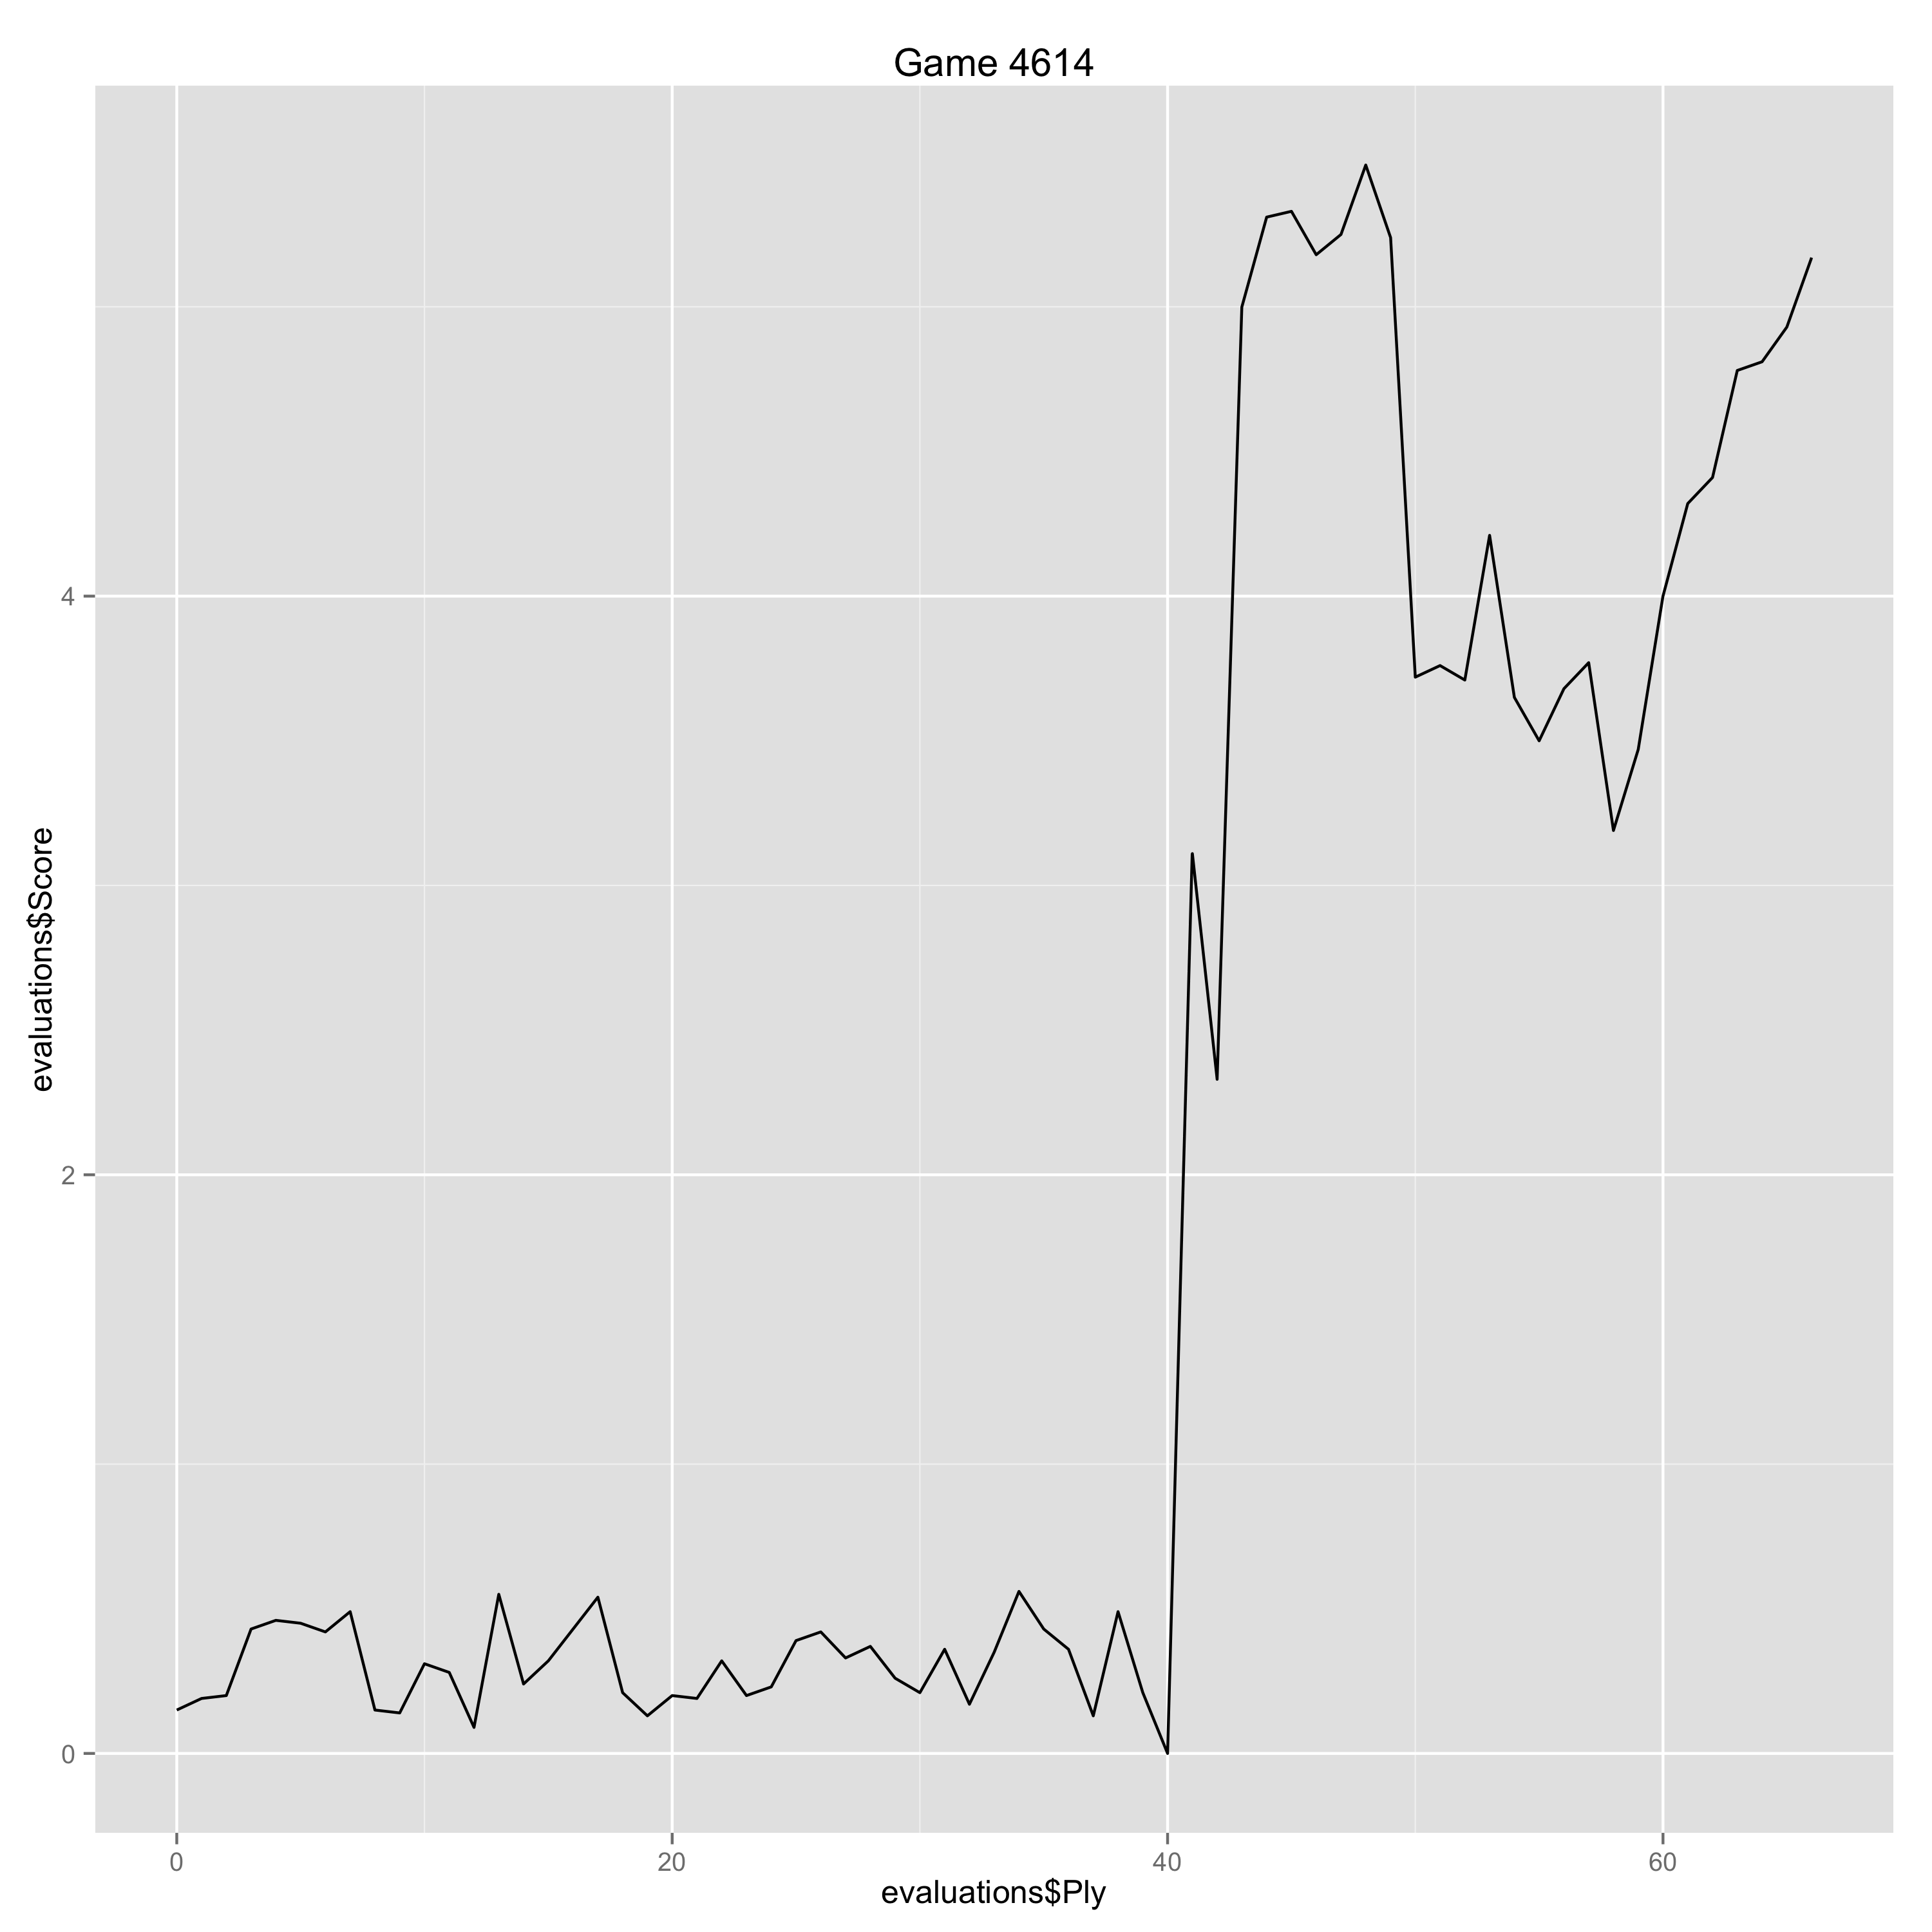

Values plotted in this chart, from the file beside it:
Ply, Move, White, Black, Score, Eval, Comment
0, [1], d4, , 0.15, 0.15, 
1, [1], , Nf6, 0.19, -0.04, 
2, [2], c4, , 0.2, 0.01, 
3, [2], , g6, 0.43, -0.23, 
4, [3], Nc3, , 0.46, 0.03, 
5, [3], , d5, 0.45, 0.01, 
6, [4], Nf3, , 0.42, -0.03, 
7, [4], , Bg7, 0.49, -0.07, 
8, [5], Qb3, , 0.15, -0.34, 
9, [5], , dxc4, 0.14, 0.01, 
10, [6], Qxc4, , 0.31, 0.17, 
11, [6], , O-O, 0.28, 0.03, 
12, [7], e4, , 0.09, -0.19, 
13, [7], , Na6, 0.55, -0.46, 
14, [8], Be2, , 0.24, -0.31, 
15, [8], , c5, 0.32, -0.08, 
16, [9], d5, , 0.43, 0.11, 
17, [9], , e6, 0.54, -0.11, 
18, [10], Bg5, , 0.21, -0.33, 
19, [10], , exd5, 0.13, 0.08, 
20, [11], Nxd5, , 0.2, 0.07, 
21, [11], , Be6, 0.19, 0.01, 
22, [12], Rd1, , 0.32, 0.13, 
23, [12], , Qa5+, 0.2, 0.12, 
24, [13], Rd2, , 0.23, 0.03, 
25, [13], , Bxd5, 0.39, -0.16, 
26, [14], exd5, , 0.42, 0.03, 
27, [14], , Rfe8, 0.33, 0.09, 
28, [15], Bxf6, , 0.37, 0.04, 
29, [15], , Bxf6, 0.26, 0.11, 
30, [16], O-O, , 0.21, -0.05, 
31, [16], , Rad8, 0.36, -0.15, 
32, [17], d6, , 0.17, -0.19, 
33, [17], , Nb4, 0.35, -0.18, 
34, [18], Qf4, , 0.56, 0.21, 
35, [18], , Kg7, 0.43, 0.13, 
36, [19], h4, , 0.36, -0.07, 
37, [19], , h5, 0.13, 0.23, 
38, [20], Bc4, , 0.49, 0.36, 
39, [20], , Nc6, 0.21, 0.28, 
40, [21], Bxf7, , 0.0, -0.21, 
41, [21], , Rf8, 3.11, -3.11, 
42, [22], Bxg6, , 2.33, -0.78, 
43, [22], , Be5, 5.0, -2.67, 
44, [23], Qg5, , 5.31, 0.31, 
45, [23], , Bf4, 5.33, -0.02, 
46, [24], Qxh5, , 5.18, -0.15, 
47, [24], , Bxd2, 5.25, -0.07, 
48, [25], Qh7+, , 5.49, 0.24, 
49, [25], , Kf6, 5.24, 0.25, 
50, [26], Bh5, , 3.72, -1.52, Erreur
51, [26], , Ke6, 3.76, -0.04, 
52, [27], Qg6+, , 3.71, -0.05, 
53, [27], , Kd5, 4.21, -0.5, 
54, [28], Nxd2, , 3.65, -0.56, 
55, [28], , Qxd2, 3.5, 0.15, 
56, [29], Rd1, , 3.68, 0.18, 
57, [29], , Qd4, 3.77, -0.09, 
58, [30], Rxd4+, , 3.19, -0.58, 
59, [30], , cxd4, 3.47, -0.28, 
... 7 more rows
